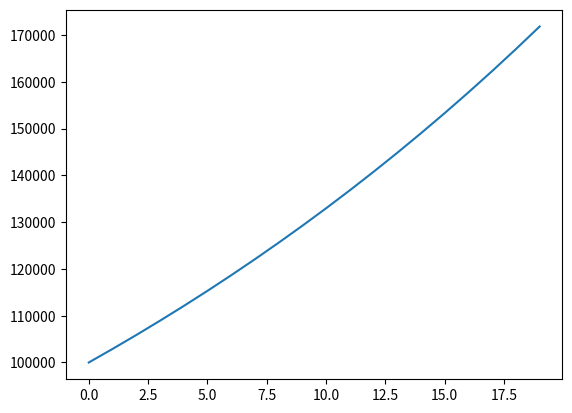

Write the Python code that produced this figure.
import matplotlib.pyplot as plt


# Oppgave a deloppgave a
def verdi_laan(startverdi, rente, antall_aar):
    okningstall = 1.0 + (rente/100.0)
    verdi = startverdi*(okningstall**antall_aar)
    return verdi


if __name__ == "__main__":
    aarstall = range(20)                        # oppgave a deloppgave b
    verdier = []
    for aar in aarstall:                        # oppgave a deloppgave c
        verdi = verdi_laan(100000, 2.89, aar)
        verdier.append(verdi)
    plt.plot(aarstall, verdier)                 # Oppgave a deloppgave d
    plt.show()

